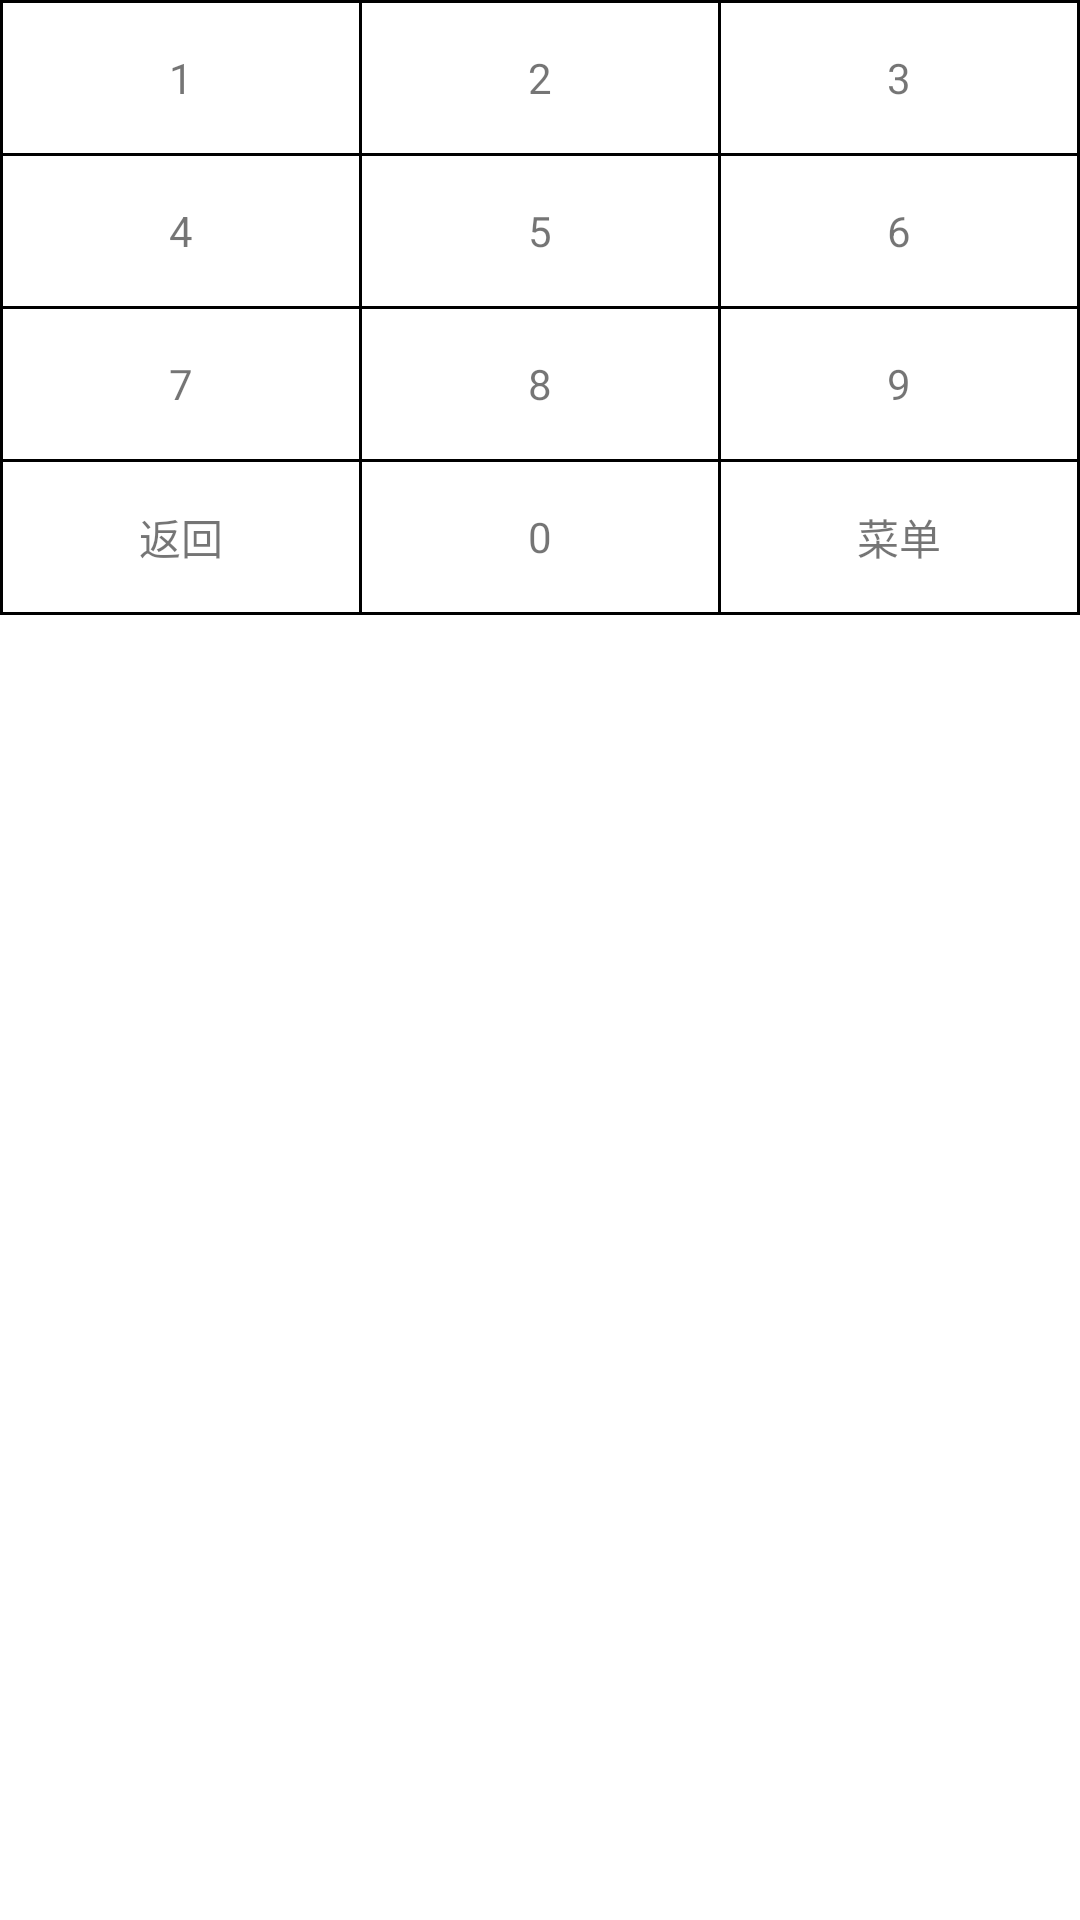

Here is an Android app screen rendered from its layout file. Give the layout XML and the strings, colors and styles it references.
<!-- AndroidManifest.xml: application theme Theme.JavaRemoteController -->
<!-- res/layout/fragment_number_nine_grid.xml -->
<?xml version="1.0" encoding="utf-8"?>
<androidx.appcompat.widget.LinearLayoutCompat xmlns:android="http://schemas.android.com/apk/res/android"
    android:id="@+id/nine_number_grid"
    android:layout_width="match_parent"
    android:layout_height="wrap_content"
    android:orientation="vertical"
    android:layout_margin="10dp">

    <View
        android:layout_width="match_parent"
        android:layout_height="1dp"
        android:background="@color/black" />

    <androidx.appcompat.widget.LinearLayoutCompat
        android:layout_width="match_parent"
        android:layout_height="50dp"
        android:orientation="horizontal">

        <View
            android:layout_width="1dp"
            android:layout_height="match_parent"
            android:background="@color/black" />
        <TextView
            android:id="@+id/tv_1"
            android:layout_width="0dp"
            android:layout_height="match_parent"
            android:layout_weight="1"
            android:gravity="center"
            android:text="1" />

        <View
            android:layout_width="1dp"
            android:layout_height="match_parent"
            android:background="@color/black" />

        <TextView
            android:id="@+id/tv_2"
            android:layout_width="0dp"
            android:layout_height="match_parent"
            android:layout_weight="1"
            android:gravity="center"
            android:text="2" />

        <View
            android:layout_width="1dp"
            android:layout_height="match_parent"
            android:background="@color/black" />

        <TextView
            android:id="@+id/tv_3"
            android:layout_width="0dp"
            android:layout_height="match_parent"
            android:layout_weight="1"
            android:gravity="center"
            android:text="3" />
        <View
            android:layout_width="1dp"
            android:layout_height="match_parent"
            android:background="@color/black" />
    </androidx.appcompat.widget.LinearLayoutCompat>

    <View
        android:layout_width="match_parent"
        android:layout_height="1dp"
        android:background="@color/black" />

    <androidx.appcompat.widget.LinearLayoutCompat
        android:layout_width="match_parent"
        android:layout_height="50dp"
        android:orientation="horizontal">
        <View
            android:layout_width="1dp"
            android:layout_height="match_parent"
            android:background="@color/black" />
        <TextView
            android:id="@+id/tv_4"
            android:layout_width="0dp"
            android:layout_height="match_parent"
            android:layout_weight="1"
            android:gravity="center"
            android:text="4" />

        <View
            android:layout_width="1dp"
            android:layout_height="match_parent"
            android:background="@color/black" />

        <TextView
            android:id="@+id/tv_5"
            android:layout_width="0dp"
            android:layout_height="match_parent"
            android:layout_weight="1"
            android:gravity="center"
            android:text="5" />

        <View
            android:layout_width="1dp"
            android:layout_height="match_parent"
            android:background="@color/black" />

        <TextView
            android:id="@+id/tv_6"
            android:layout_width="0dp"
            android:layout_height="match_parent"
            android:layout_weight="1"
            android:gravity="center"
            android:text="6" />
        <View
            android:layout_width="1dp"
            android:layout_height="match_parent"
            android:background="@color/black" />
    </androidx.appcompat.widget.LinearLayoutCompat>

    <View
        android:layout_width="match_parent"
        android:layout_height="1dp"
        android:background="@color/black" />

    <androidx.appcompat.widget.LinearLayoutCompat
        android:layout_width="match_parent"
        android:layout_height="50dp"
        android:orientation="horizontal">
        <View
            android:layout_width="1dp"
            android:layout_height="match_parent"
            android:background="@color/black" />
        <TextView
            android:id="@+id/tv_7"
            android:layout_width="0dp"
            android:layout_height="match_parent"
            android:layout_weight="1"
            android:gravity="center"
            android:text="7" />

        <View
            android:layout_width="1dp"
            android:layout_height="match_parent"
            android:background="@color/black" />

        <TextView
            android:id="@+id/tv_8"
            android:layout_width="0dp"
            android:layout_height="match_parent"
            android:layout_weight="1"
            android:gravity="center"
            android:text="8" />

        <View
            android:layout_width="1dp"
            android:layout_height="match_parent"
            android:background="@color/black" />

        <TextView
            android:id="@+id/tv_9"
            android:layout_width="0dp"
            android:layout_height="match_parent"
            android:layout_weight="1"
            android:gravity="center"
            android:text="9" />
        <View
            android:layout_width="1dp"
            android:layout_height="match_parent"
            android:background="@color/black" />
    </androidx.appcompat.widget.LinearLayoutCompat>

    <View
        android:layout_width="match_parent"
        android:layout_height="1dp"
        android:background="@color/black" />

    <androidx.appcompat.widget.LinearLayoutCompat
        android:layout_width="match_parent"
        android:layout_height="50dp"
        android:orientation="horizontal">
        <View
            android:layout_width="1dp"
            android:layout_height="match_parent"
            android:background="@color/black" />
        <TextView
            android:id="@+id/tv_del"
            android:layout_width="0dp"
            android:layout_height="match_parent"
            android:layout_weight="1"
            android:gravity="center"
            android:text="返回" />

        <View
            android:layout_width="1dp"
            android:layout_height="match_parent"
            android:background="@color/black" />

        <TextView
            android:id="@+id/tv_0"
            android:layout_width="0dp"
            android:layout_height="match_parent"
            android:layout_weight="1"
            android:gravity="center"
            android:text="0" />

        <View
            android:layout_width="1dp"
            android:layout_height="match_parent"
            android:background="@color/black" />

        <TextView
            android:id="@+id/tv_done"
            android:layout_width="0dp"
            android:layout_height="match_parent"
            android:layout_weight="1"
            android:gravity="center"
            android:text="菜单" />
        <View
            android:layout_width="1dp"
            android:layout_height="match_parent"
            android:background="@color/black" />
    </androidx.appcompat.widget.LinearLayoutCompat>

    <View
        android:layout_width="match_parent"
        android:layout_height="1dp"
        android:background="@color/black" />
</androidx.appcompat.widget.LinearLayoutCompat>
<!-- resources referenced by this layout -->
<resources>
  <color name="black">#FF000000</color>
  <style name="Theme.JavaRemoteController" parent="Theme.MaterialComponents.DayNight.DarkActionBar">
          
          <item name="colorPrimary">@color/purple_500</item>
          <item name="colorPrimaryVariant">@color/purple_700</item>
          <item name="colorOnPrimary">@color/white</item>
          
          <item name="colorSecondary">@color/teal_200</item>
          <item name="colorSecondaryVariant">@color/teal_700</item>
          <item name="colorOnSecondary">@color/black</item>
          
          <item name="android:statusBarColor" tools:targetApi="l">?attr/colorPrimaryVariant</item>
          
      </style>
  <color name="purple_500">#FF6200EE</color>
  <color name="purple_700">#FF3700B3</color>
  <color name="white">#FFFFFFFF</color>
  <color name="teal_200">#FF03DAC5</color>
  <color name="teal_700">#FF018786</color>
</resources>
